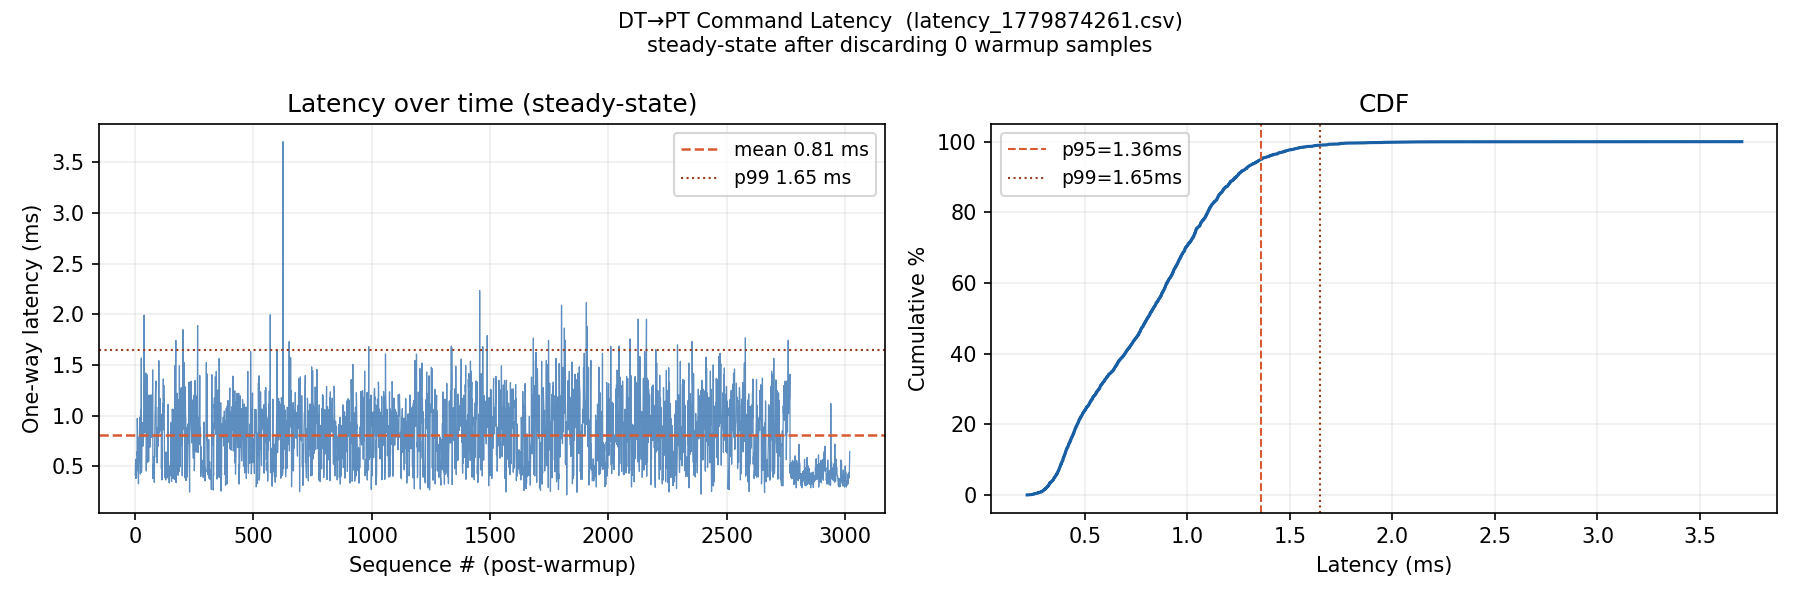

The file beside this chart, header and first rows:
seq, send_time_ns, recv_time_ns, one_way_ms, steering_angle, speed
0, 1779874261482208775, 1779874261482627187, 0.418, 0.0000, 0.1000
1, 1779874261502778309, 1779874261503217558, 0.439, 0.0000, 0.1000
2, 1779874261542863778, 1779874261543416193, 0.552, 0.0000, 0.1000
3, 1779874261570820664, 1779874261571201611, 0.381, 0.0000, 0.1000
4, 1779874261602624366, 1779874261603196631, 0.572, 0.0000, 0.1000
5, 1779874261642399567, 1779874261642804336, 0.405, 0.0000, 0.1000
6, 1779874261682524822, 1779874261682913033, 0.388, 0.0000, 0.1000
7, 1779874261702682262, 1779874261703322770, 0.641, 0.0000, 0.1000
8, 1779874261742976483, 1779874261743586417, 0.610, 0.0000, 0.1000
9, 1779874261763182639, 1779874261764155949, 0.973, 0.0000, 0.1000
10, 1779874261803003121, 1779874261803869897, 0.867, 0.0000, 0.1000
11, 1779874261842478850, 1779874261842936018, 0.457, 0.0000, 0.1000
12, 1779874261862723596, 1779874261863361422, 0.638, 0.0000, 0.1000
13, 1779874261903134520, 1779874261903907964, 0.773, 0.0000, 0.1000
14, 1779874261942451986, 1779874261942779258, 0.327, 0.0000, 0.1000
15, 1779874261962596069, 1779874261963208797, 0.613, 0.0000, 0.1000
16, 1779874262002888075, 1779874262003422886, 0.535, 0.0000, 0.1000
17, 1779874262042771897, 1779874262043562822, 0.791, 0.0000, 0.1000
18, 1779874262063897368, 1779874262064619690, 0.722, 0.0000, 0.1000
19, 1779874262094473781, 1779874262095405552, 0.932, 0.0000, 0.1000
20, 1779874262123149221, 1779874262123922305, 0.773, 0.0000, 0.1000
21, 1779874262164510463, 1779874262165496584, 0.986, 0.0000, 0.1000
22, 1779874262202445085, 1779874262202869079, 0.424, 0.0000, 0.1000
23, 1779874262223530535, 1779874262224585077, 1.055, 0.0000, 0.1000
24, 1779874262263400957, 1779874262264296602, 0.896, 0.0000, 0.1000
25, 1779874262283722660, 1779874262284510274, 0.788, 0.0000, 0.1000
26, 1779874262324824291, 1779874262326394217, 1.570, 0.0000, 0.1000
27, 1779874262362394845, 1779874262362834702, 0.440, 0.0000, 0.1000
28, 1779874262382807676, 1779874262383430897, 0.623, 0.0000, 0.1000
29, 1779874262404144788, 1779874262405079250, 0.934, 0.0000, 0.1000
30, 1779874262443367346, 1779874262444195982, 0.829, 0.0000, 0.1000
31, 1779874262483360116, 1779874262484250781, 0.891, 0.0000, 0.1000
32, 1779874262523135524, 1779874262524010896, 0.875, 0.0000, 0.1000
33, 1779874262562931385, 1779874262563630045, 0.699, 0.0000, 0.1000
34, 1779874262583080337, 1779874262583952958, 0.873, 0.0000, 0.1000
35, 1779874262603597641, 1779874262604356507, 0.759, 0.0000, 0.1000
36, 1779874262643383429, 1779874262644182918, 0.799, 0.0000, 0.1000
37, 1779874262663875223, 1779874262664668847, 0.794, 0.0000, 0.1000
38, 1779874262704730526, 1779874262706723963, 1.993, 0.0000, 0.1000
39, 1779874262743133424, 1779874262744025643, 0.892, 0.0000, 0.1000
40, 1779874262763299034, 1779874262764221753, 0.923, 0.0000, 0.1000
41, 1779874262783680760, 1779874262784972123, 1.291, 0.0000, 0.1000
42, 1779874262803869251, 1779874262804703982, 0.835, 0.0000, 0.1000
43, 1779874262838516783, 1779874262839611923, 1.095, 0.0000, 0.1000
44, 1779874262864169356, 1779874262865336512, 1.167, 0.0000, 0.1000
45, 1779874262903607218, 1779874262905027909, 1.421, 0.0000, 0.1000
46, 1779874262944157511, 1779874262945190482, 1.033, 0.0000, 0.1000
47, 1779874262982566106, 1779874262983019999, 0.454, 0.0000, 0.1000
48, 1779874263002854946, 1779874263003502398, 0.647, 0.0000, 0.1000
49, 1779874263023374773, 1779874263024625161, 1.250, 0.0000, 0.1000
50, 1779874263062720301, 1779874263063256867, 0.537, 0.0000, 0.1000
51, 1779874263104434752, 1779874263105837782, 1.403, 0.0000, 0.1000
52, 1779874263142927136, 1779874263143684575, 0.757, 0.0000, 0.1000
53, 1779874263178421705, 1779874263178963385, 0.542, 0.0000, 0.1000
54, 1779874263203526952, 1779874263204299346, 0.772, 0.0000, 0.1000
55, 1779874263224078916, 1779874263225025712, 0.947, 0.0000, 0.1000
56, 1779874263263236207, 1779874263264340432, 1.104, 0.0000, 0.1000
57, 1779874263294050352, 1779874263294597292, 0.547, 0.0000, 0.1000
58, 1779874263323379936, 1779874263324583440, 1.204, 0.0000, 0.1000
59, 1779874263344102287, 1779874263345143106, 1.041, 0.0000, 0.1000
... 2,961 more rows
